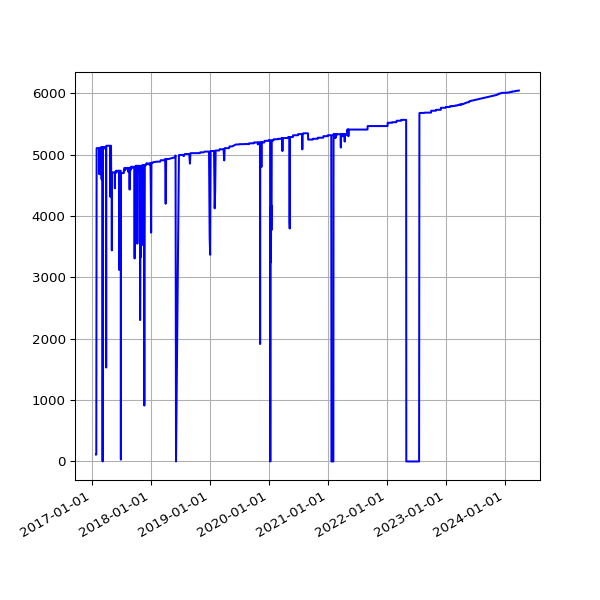

Values plotted in this chart, from the file beside it:
date, value
2017-01-29 04:36:58 +0000, 112
2017-01-30 04:42:24 +0000, 112
2017-01-31 04:47:50 +0000, 3231
2017-02-01 04:51:29 +0000, 5107
2017-02-02 04:50:38 +0000, 5107
2017-02-03 04:49:52 +0000, 5107
2017-02-04 04:49:54 +0000, 5107
2017-02-05 04:45:52 +0000, 5107
2017-02-06 04:45:56 +0000, 5107
2017-02-07 04:53:11 +0000, 5107
2017-02-08 04:49:46 +0000, 5107
2017-02-09 04:49:31 +0000, 5107
2017-02-10 04:55:27 +0000, 5107
2017-02-11 04:51:59 +0000, 5107
2017-02-12 04:46:02 +0000, 5107
2017-02-13 04:47:32 +0000, 5107
2017-02-15 04:49:13 +0000, 5107
2017-02-16 04:44:15 +0000, 5107
2017-02-17 04:48:38 +0000, 5107
2017-02-18 04:48:50 +0000, 4681
2017-02-20 04:50:36 +0000, 5107
2017-02-21 04:48:43 +0000, 5107
2017-02-22 04:53:26 +0000, 5107
2017-02-23 04:51:52 +0000, 5107
2017-02-24 04:55:32 +0000, 5107
2017-02-25 04:51:25 +0000, 5107
2017-02-26 04:48:39 +0000, 5107
2017-02-27 04:51:52 +0000, 5107
2017-02-28 04:54:52 +0000, 5107
2017-03-01 04:56:47 +0000, 5124
2017-03-02 04:52:09 +0000, 5124
2017-03-03 04:50:16 +0000, 5124
2017-03-04 04:52:18 +0000, 4599
2017-03-05 05:53:50 +0000, 5124
2017-03-06 04:50:07 +0000, 5124
2017-03-07 04:53:22 +0000, 5124
2017-03-08 04:52:15 +0000, 5124
2017-03-09 04:56:14 +0000, 5124
2017-03-10 05:12:14 +0000, 0
2017-03-11 04:48:35 +0000, 5124
2017-03-12 04:50:46 +0000, 5124
2017-03-13 04:50:53 +0000, 5124
2017-03-14 04:54:45 +0000, 5124
2017-03-15 05:06:17 +0000, 5124
2017-03-16 04:54:40 +0000, 5124
2017-03-17 04:55:36 +0000, 5124
2017-03-18 05:20:46 +0000, 5124
2017-03-19 04:50:40 +0000, 5124
2017-03-20 04:49:47 +0000, 5124
2017-03-21 04:49:18 +0000, 5124
2017-03-22 04:52:30 +0000, 5124
2017-03-23 05:09:15 +0000, 5124
2017-03-24 04:52:10 +0000, 5124
2017-03-25 04:48:52 +0000, 5124
2017-03-26 04:50:08 +0100, 5096
2017-03-27 04:56:38 +0100, 5124
2017-03-28 04:56:11 +0100, 5124
2017-03-29 05:47:37 +0100, 5124
2017-03-30 05:00:36 +0100, 5124
2017-03-31 05:07:39 +0100, 5124
... 1,871 more rows
